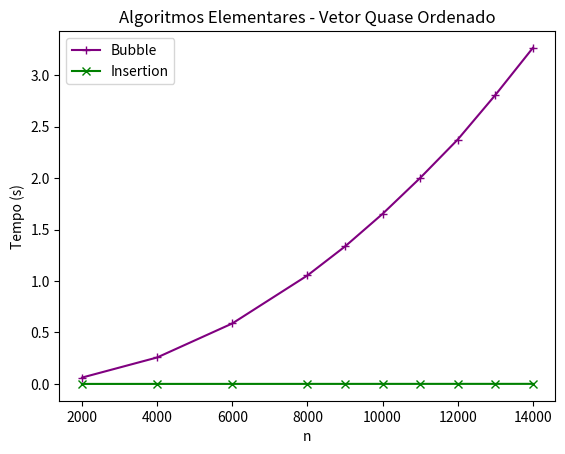

This figure's Python source:
import matplotlib.pyplot as plt

def grafico_vetores_quase_ordenados(tamanhos_vetores, tempo_bubble, tempo_insertion):
    plt.plot(tamanhos_vetores, tempo_bubble, label='Bubble', marker='+', color='purple')
    plt.plot(tamanhos_vetores, tempo_insertion, label='Insertion', marker='x', color='green')

    plt.title('Algoritmos Elementares - Vetor Quase Ordenado')
    plt.xlabel('n')
    plt.ylabel('Tempo (s)')

    plt.legend()
    plt.show()

tamanho_vetor = [2000, 4000, 6000, 8000, 9000, 10000, 11000, 12000, 13000, 14000]
tempo_bubble = [0.061524, 0.257124, 0.587552, 1.054163, 1.335731, 1.652692, 2.001550, 2.374910, 2.807311, 3.265598]
tempo_insertion = [0.000102, 0.000213, 0.000318, 0.000426, 0.000475, 0.000525, 0.000586, 0.000645, 0.000692, 0.000771]

grafico_vetores_quase_ordenados(tamanho_vetor, tempo_bubble, tempo_insertion)